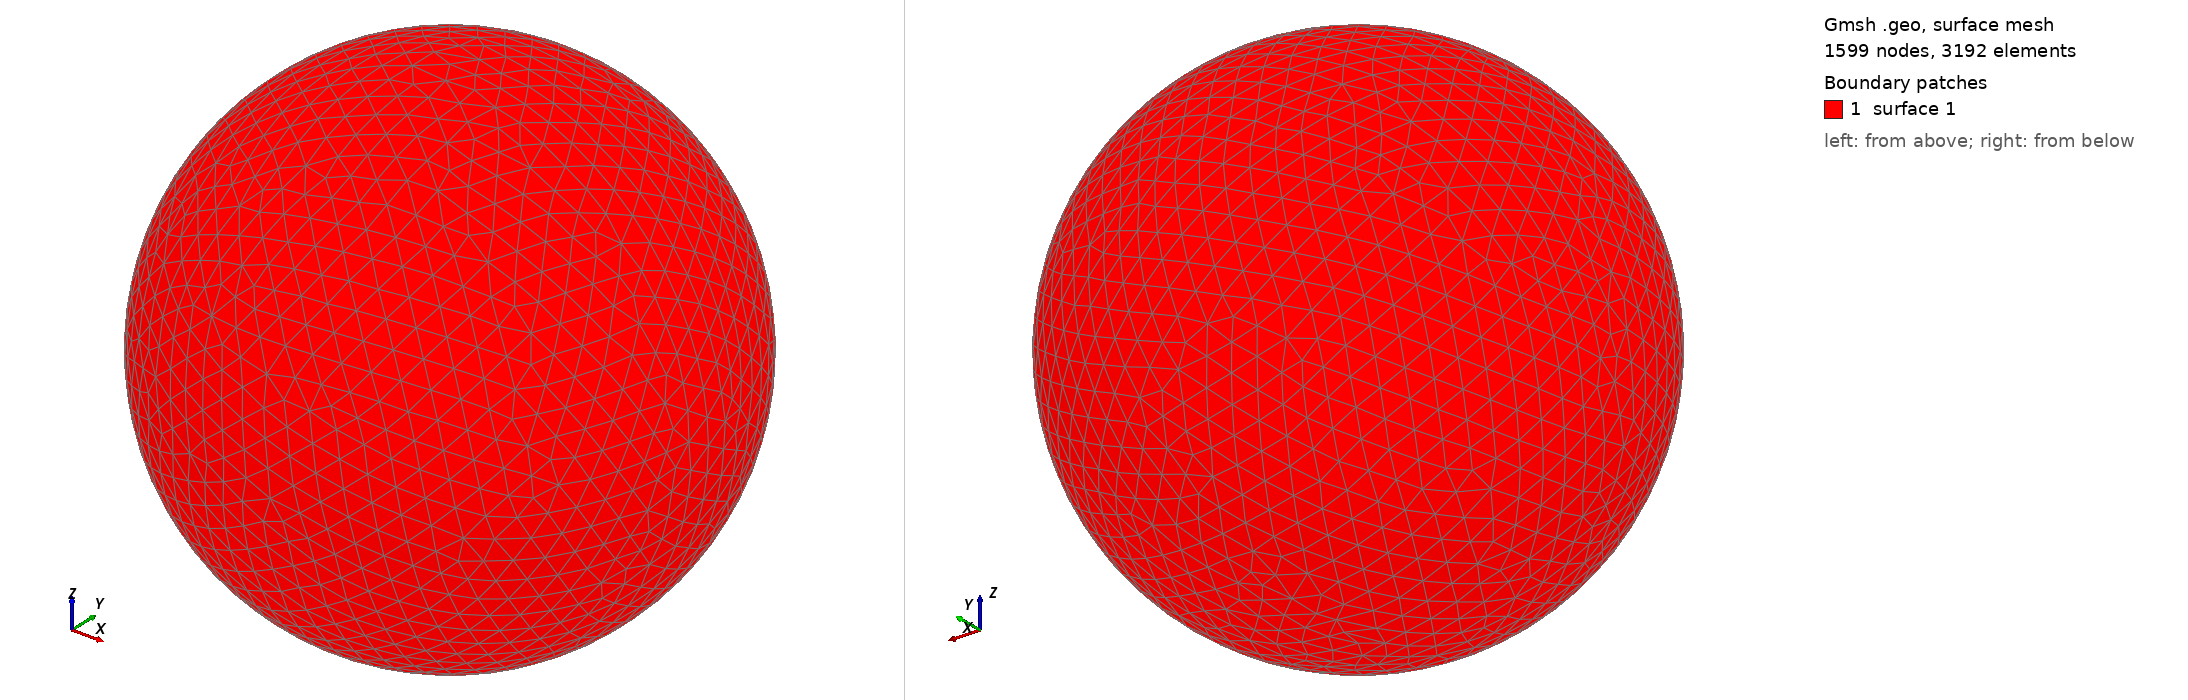

Gmsh geometry script, surface-meshed: 1599 nodes, 3192 surface elements. Boundary patches (legend numbers): 1 surface 1. Left view from above one corner, right view from below the opposite corner. The script declares no physical surfaces, so the legend lists its geometric surfaces. The drawing asked Gmsh for element sizes between 1% and 20% of the model's largest extent; the script's own settings can give other sizes.

=== shot0180.geo (drawn) ===
SetFactory("OpenCASCADE");
Point(1) = {0,0,0,0};
Sphere(1) = {0,0,0,0.00261100};
MeshSize{ PointsOf{ Surface{:}; } } = 0.000261100;
Mesh.ElementOrder=1;
Mesh.Format=39;
